Run: headless pygame with SDL's dummy video driver; simulated clock (each Clock.tick advances the game by its frame time, no real sleeping); random seed 0; keys injected as events and as key.get_pressed() state; mouse plan: one left click at the window centre at the start of phase 2, then a move to the lower-right quarter at the start of phase 3.
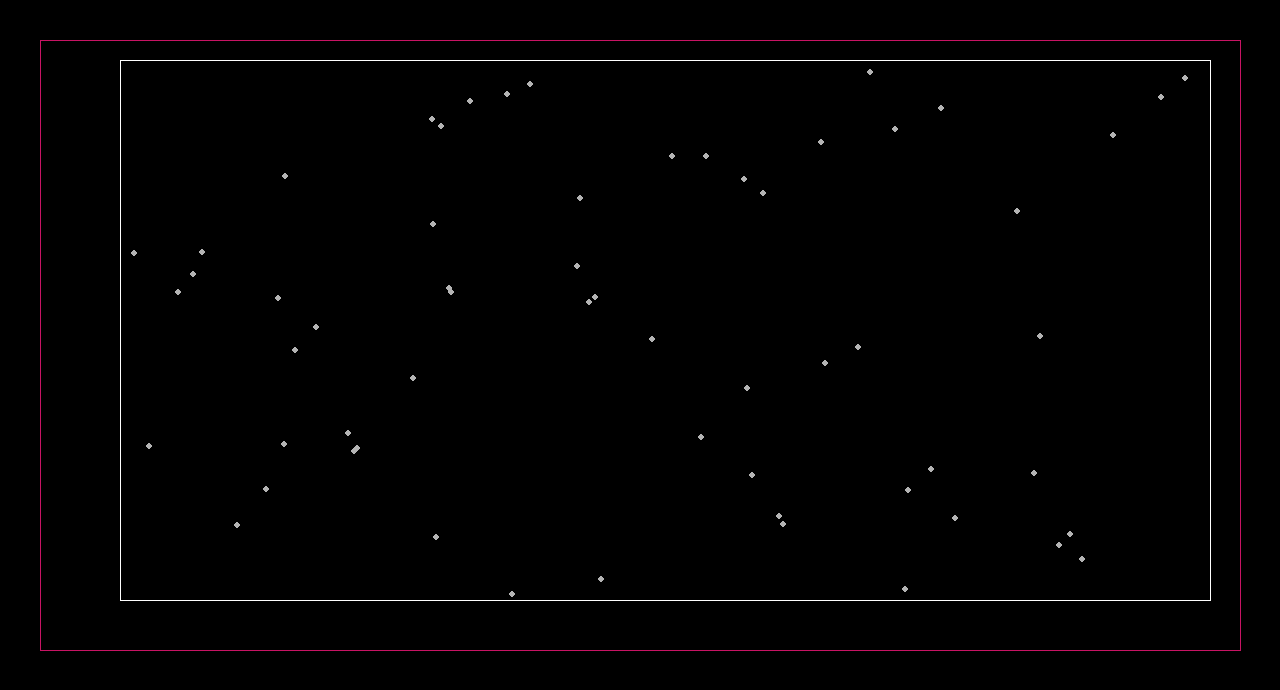
Frame 1 of 4 · flips 1–60 · no input
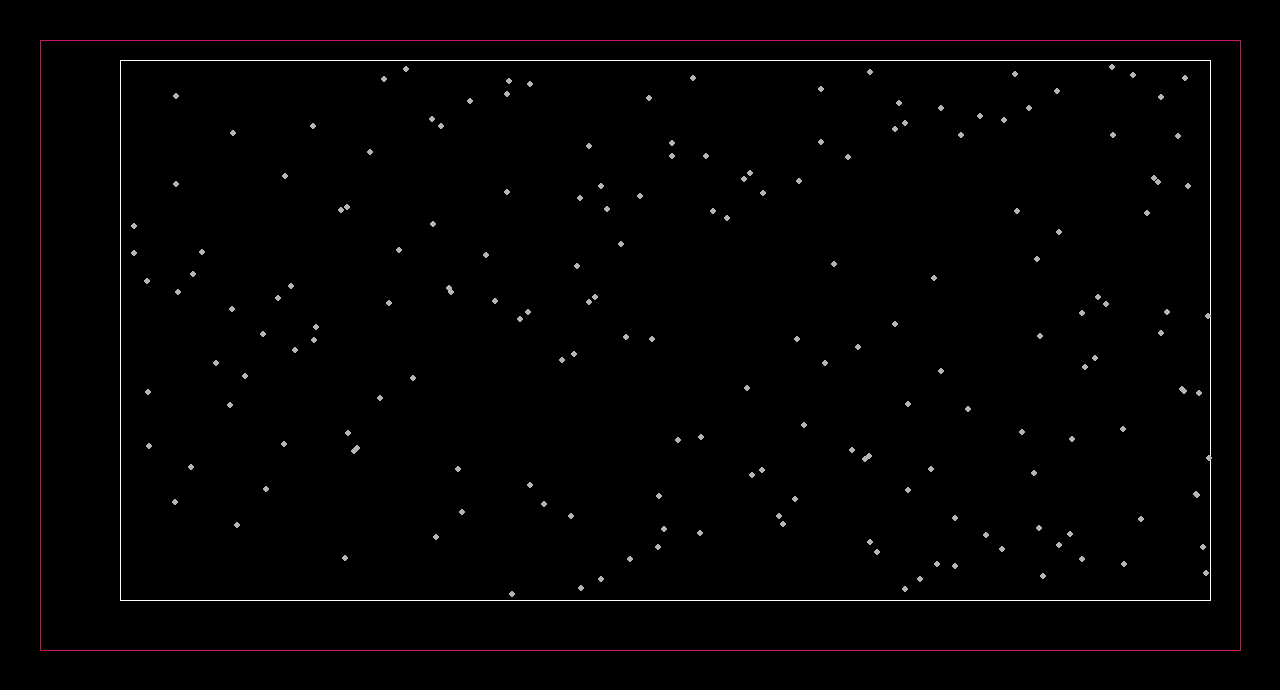
Frame 2 of 4 · flips 61–180 · clicked the window centre · tapped SPACE, RETURN · held RIGHT (→), D
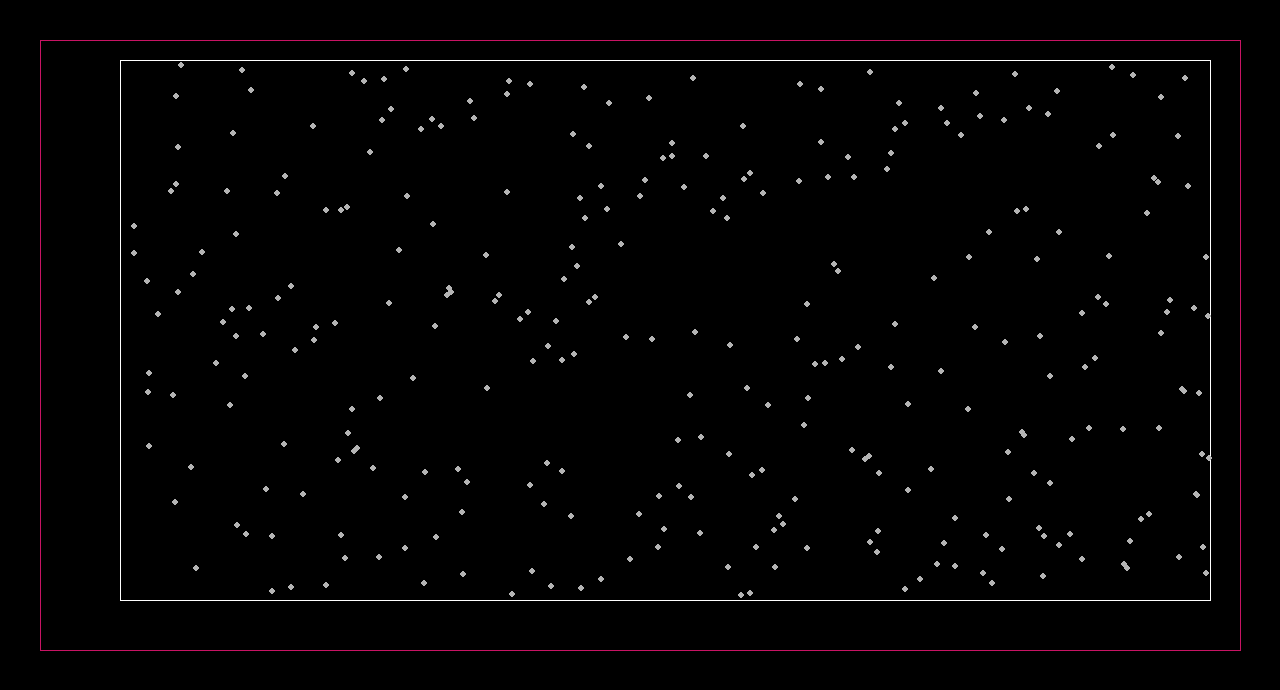
Frame 3 of 4 · flips 181–300 · moved the mouse to the lower-right quarter · held DOWN (↓), S
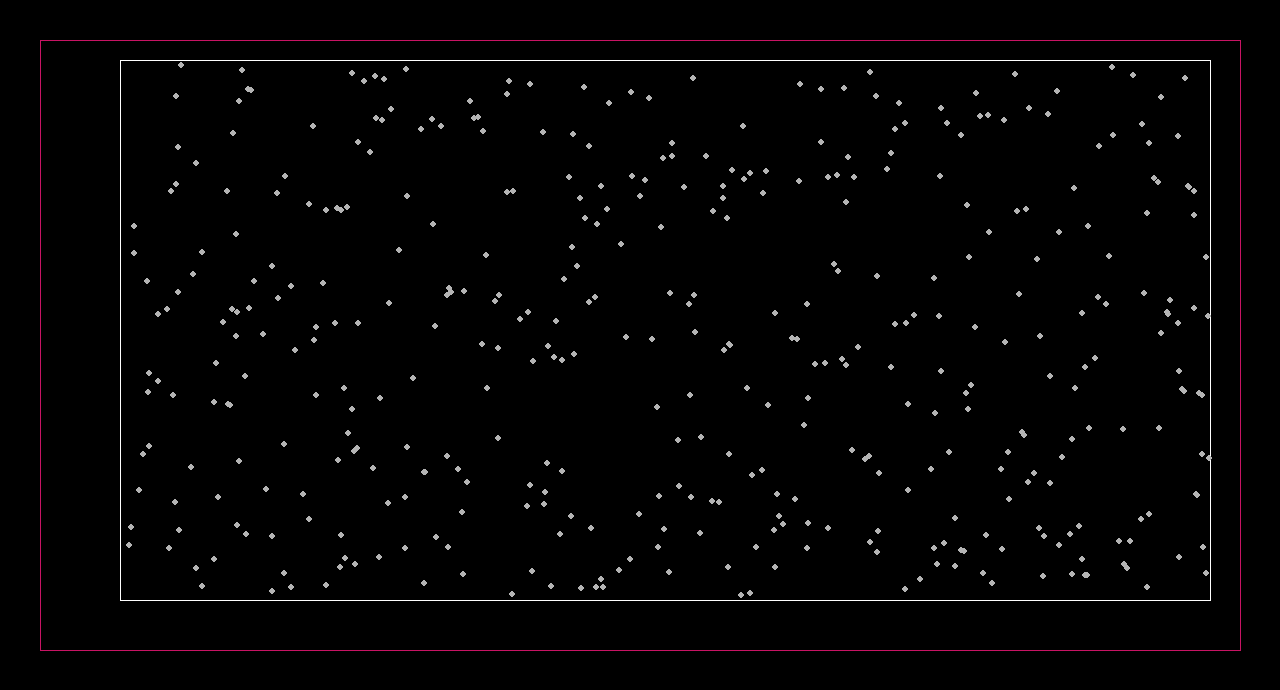
Frame 4 of 4 · flips 301–420 · held LEFT (←), A, UP (↑), W

The pygame program that drew these frames:

import random
import time
import pygame
import math

RUN = 1
WIDTH = 1280
HEIGHT = 690
FPS = 60
ticks = 0
secunds = 0

pygame.init()
pygame.mixer.init()  # для звука
screen = pygame.display.set_mode((WIDTH, HEIGHT),pygame.DOUBLEBUF)
pygame.display.set_caption("My Game")
clock = pygame.time.Clock()

screen.set_alpha(None)

##ToDO:


def findmin(a):
    min = a[0]
    for i in a:
        if i<min:
            min = i
    return min
def scalarmult(v1,v2):
    return v1[0]*v2[0]+v1[1]*v2[1]
def findcos(v1,v2):
    mult = scalarmult(v1,v2)
    len1 = (v1[0]**2+v1[1]**2)**0.5
    len2 = (v2[0]**2+v2[1]**2)**0.5
    return(mult/(len1*len2))

def dist(first,second):
    return( round((((first[1]-second[1])**2+(first[0]-second[0])**2)**0.5)*100)/100 )

class Dot:
    def __init__(self, x, y):
        self.x = x
        self.y = y

    def drow(self):
        pygame.draw.circle(screen, (180, 180, 180), (self.x, self.y), 3)

def create_new_Dot(rect,dots):
    point = random.choice(rect)
    new_Dot = Dot((point[0]+dots[-1].x)//2,(point[1]+dots[-1].y)//2)
    dots.append(new_Dot)

#Var's
if RUN:
    startTime = time.time()
    seconds = 0
    rect = []
    # first = [random.randint(50,WIDTH-50),random.randint(50,HEIGHT-50)]
    # second = [random.randint(50,WIDTH-50),random.randint(50,HEIGHT-50)]
    first = [WIDTH-70,HEIGHT-90]
    second = [120,60]
    rect.append([first[0],first[1]])
    rect.append([first[0], second[1]])
    rect.append([second[0], second[1]])
    rect.append([second[0], first[1]])
    first_Dot = Dot(random.randint(min(first[0],second[0]),max(first[0],second[0])),random.randint(min(first[1],second[1]),max(first[1],second[1])))
    dots = [first_Dot]



#Game cicle
while RUN:
    clock.tick(FPS)

    for event in pygame.event.get():
        if event.type == pygame.QUIT:
            RUN = False
        if event.type == pygame.MOUSEBUTTONDOWN:
            if event.button == 1:
                print(1)
            if event.button == 2:
                print(2)
            if event.button == 3:
                print(3)
        if event.type == pygame.KEYDOWN:
                if event.key == pygame.K_d:
                    print("d")
                if event.key == pygame.K_a:
                    print("a")
                if event.key == pygame.K_s:
                    print("InteresNum = ",' ')
                    print("AntNum = ", ' ')
                    print("Food in home = ", ' ')
                if event.key == pygame.K_w:
                    print("w")
                if event.key == pygame.K_g:
                    print("g")

    screen.fill([0,0,0])

    pygame.draw.line(screen,(255,255,255),[first[0], first[1]],[first[0], second[1]])
    pygame.draw.line(screen, (255, 255, 255), [second[0], second[1]], [first[0], second[1]])
    pygame.draw.line(screen, (255, 255, 255), [second[0], first[1]], [second[0], second[1]])
    pygame.draw.line(screen, (255, 255, 255), [second[0], first[1]], [first[0], first[1]])

    for i in dots:
        i.drow()
    create_new_Dot(rect,dots)

    pygame.draw.line(screen,(200,20,100),(40,40),(WIDTH-40,40))
    pygame.draw.line(screen, (200, 20, 100), (WIDTH-40, 40), (WIDTH - 40, HEIGHT-40))
    pygame.draw.line(screen, (200, 20, 100), (WIDTH-40, HEIGHT-40), (40, HEIGHT-40))
    pygame.draw.line(screen, (200, 20, 100), (40, 40), ( 40, HEIGHT-40))
    pygame.display.flip()
    t = time.time()
    if int(t-startTime) == seconds:
        seconds+=1


print("time: ",seconds-1)
pygame.quit()
